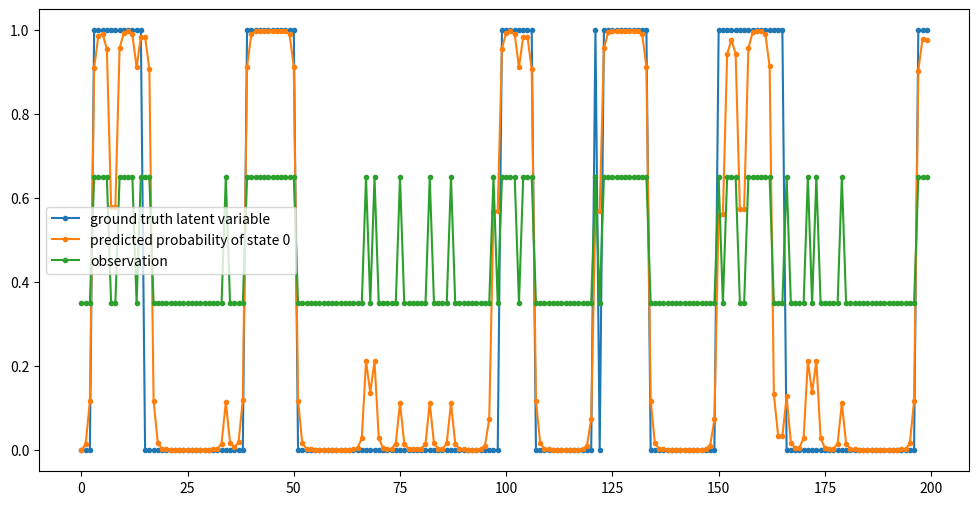

Python code for this plot: (Note: this script raises an exception after producing the figure.)
# 参考サイト：https://qiita.com/amber_kshz/items/dadc6cfe67d3b80edeb1
import numpy as np
from matplotlib import pyplot as plt

class HMM:
    def __init__(self, K):
        # それぞれの変数はPRMLに対応している。
        self.K = K
        self.pi = None
        self.A = None
        self.phi = None

    def _init_params(self, pi=None, A=None, phi=None, seed_pi=None, seed_A=None, seed_phi=None):
        # 初期値
        self.pi =  pi if (pi is not None) else np.random.RandomState(seed=seed_pi).dirichlet(alpha=np.ones(self.K))
        self.A = A if (A is not None) else np.random.RandomState(seed=seed_A).dirichlet(alpha=np.ones(self.K), size=self.K)
        self.phi = phi if (phi is not None) else np.random.RandomState(seed=seed_phi).rand(self.K)  # emissoin probability dependent

    def _calc_pmatrix(self, X):
        pmatrix = (self.phi**X) * ((1-self.phi)**(1-X)) # emissoin probability dependent
        return pmatrix

    # 前向きアルゴリズム
    def _forward(self, pmatrix):
        '''
        N: 系列の長さ
        alpha：PRML式(13.36)で表される値
        c: alphaの正規化項
        tmp: alphaの計算。正規化はされていないところに注意。
        　　  PRML式(13.37)で表される。厳密には正規化してないので(13.37)ではない。
        '''
        N = len(pmatrix)
        alpha = np.zeros((N, self.K))
        c = np.zeros(N)
        # alphaの初期値の計算
        tmp = self.pi * pmatrix[0]
        c[0] = np.sum(tmp)
        alpha[0] = tmp / c[0]

        for n in range(1, N, 1):
            tmp = pmatrix[n] * ( (self.A).T @  alpha[n-1] )
            c[n] = np.sum(tmp)
            alpha[n] = tmp / c[n]
        return alpha, c

    # 後ろ向きアルゴリズム
    def _backward(self, pmatrix, c):
        '''
        beta: PRML式(13.38)に対応プログラムでは変数betaは正規化されていないので注意。
        '''
        N = len(pmatrix)
        beta = np.zeros((N, self.K))
        beta[N - 1] = np.ones(self.K)
        for n in range(N-2, -1, -1):
            # PRML式(13.38)に対応。
            beta[n] = self.A @ ( beta[n+1] * pmatrix[n+1] ) / c[n+1]
        return beta
         
    def _estep(self, pmatrix, alpha, beta, c):
        '''
        gamma： PRML式(13.33)
        xi: PRML式(13.43)
        '''
        gamma = alpha * beta
        xi = np.roll(alpha, shift=1, axis=0).reshape(N, self.K, 1) * np.einsum( "jk,nk->njk", self.A, pmatrix * beta) / np.reshape( c, (N, 1,1))
        return gamma, xi

    def _mstep(self, X, gamma, xi):
        self.pi = gamma[0] / np.sum(gamma[0])
        xitmp = np.sum(xi[1:], axis=0)
        self.A = xitmp / np.reshape(np.sum(xitmp, axis=1) , (self.K, 1))
        self.phi = (gamma.T @ X[:,0])  / np.sum(gamma, axis=0)

    
    def fit(self, X, max_iter=1000, tol=1e-3, **kwargs):
        self._init_params(**kwargs)
        log_likelihood = -np.inf
        for i in range(max_iter):
            pmatrix = self._calc_pmatrix(X)
            alpha, c = self._forward(pmatrix)
            beta = self._backward(pmatrix, c)
            gamma, xi = self._estep(pmatrix, alpha, beta, c)
            self._mstep(X, gamma, xi)

            log_likelihood_prev = log_likelihood
            log_likelihood = np.sum(np.log(c))
            if abs(log_likelihood - log_likelihood_prev) < tol:
                break
        print(f"The number of iteration : {i}")
        print(f"Converged : {i < max_iter - 1}")
        print(f"log likelihood : {log_likelihood}")

    def predict_proba(self, X):
        '''
        Calculates and returns the probability that latent variables 
        corresponding to the input X are in each class.
        '''
        pmatrix = self._calc_pmatrix(X)
        alpha, c = self._forward(pmatrix)
        beta = self._backward(pmatrix, c)
        gamma = alpha * beta
        return gamma

    def predict(self, X):
        '''
        Calculates and returns which classes the latent variables 
        corresponding to the input X are in.
        '''
        pred = self.predict_proba(X).argmax(axis=1)
        return pred

    
N = 200 # the number of data

# Here we consider a heavily biased coin.
mu0 = 0.1 
mu1 = 0.8

tp = 0.03 # transition probability

rv_cointoss = np.random.RandomState(seed=0).rand(N)
rv_transition = np.random.RandomState(seed=1).rand(N)

X = np.zeros((N, 1))
states = np.zeros(N)
current_state = 0
for n in range(N):
    states[n] = current_state
    if rv_cointoss[n] < mu0*(int(not(current_state))) + mu1*current_state:
        X[n][0] = 1.0
    if rv_transition[n] < tp:
        current_state = int(not(current_state))

# fit model
hmm = HMM(K=2)
hmm.fit(X, seed_pi=0, seed_A=1, seed_phi=2)

# gamma：潜在変数
gamma = hmm.predict_proba(X)

# print(gamma.shape) #(データ数, 2), [:, 0]：0になる確率，[:, 1]:1になる確率

# print(f"pi : {hmm.pi}")
# print(f"A : {hmm.A}")
# print(f"phi : {hmm.phi}")

plt.figure(figsize=(12,6))
plt.plot(states, '.-', label='ground truth latent variable')
plt.plot(gamma[:,0], '.-', label='predicted probability of state 0')
plt.plot(0.3*X[:,0]+0.35,'.-',label='observation')
plt.legend()
plt.savefig("results/cointoss.png")